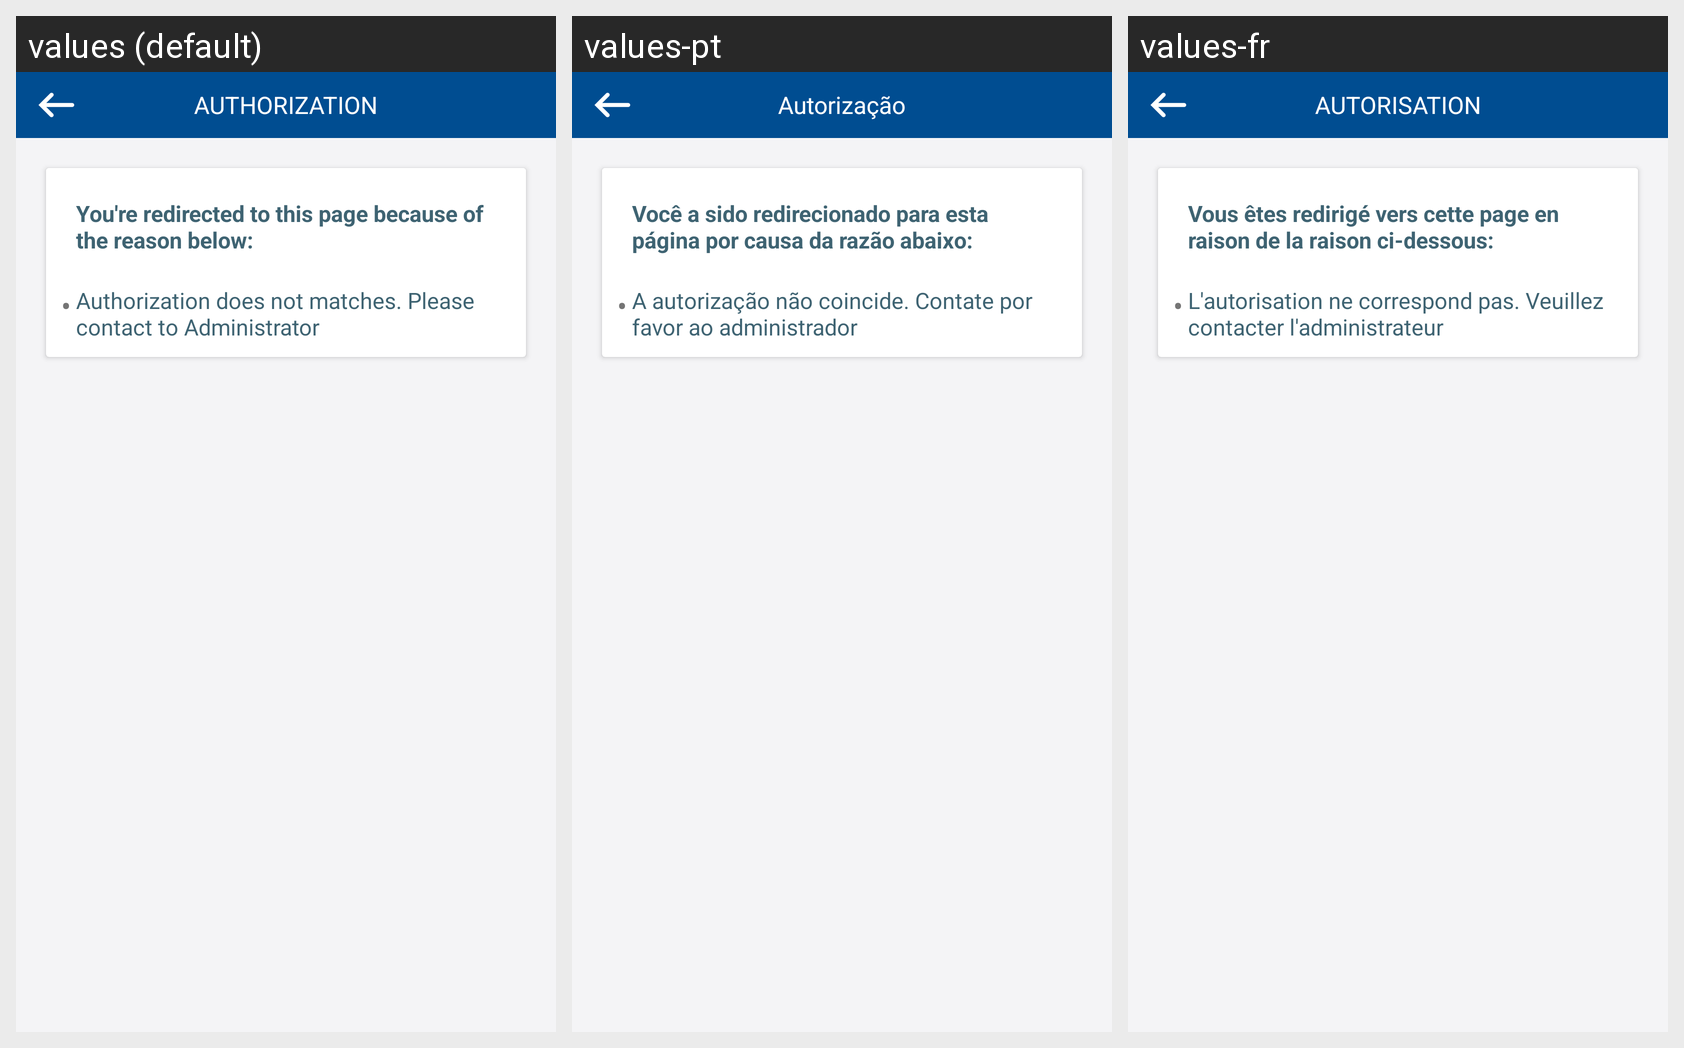

Strings drawn on this Android screen and how each of the app's shown locales translates them:
Android screen res/layout/fragment_authorization_issue.xml rendered under 3 locales, left to right: values (default), values-pt, values-fr. Device: Nexus 5 (rendered at 1080×1920; each locale shown at half size, 540×960, under a caption strip naming it); theme AppTheme.
Strings drawn on this screen, with the default value and each locale's value (text and hints the layout hard-codes, and strings that could not be matched under every locale, appear in the picture but are not listed):

authorization
  values: AUTHORIZATION
  values-pt: Autorização
  values-fr: AUTORISATION

tv_reasons
  values: You're redirected to this page because of the reason below:
  values-pt: Você a sido redirecionado para esta página por causa da razão abaixo:
  values-fr: Vous êtes redirigé vers cette page en raison de la raison ci-dessous:

authroiztion_messag1
  values: Authorization does not matches. Please contact to Administrator
  values-pt: A autorização não coincide. Contate por favor ao administrador
  values-fr: L'autorisation ne correspond pas. Veuillez contacter l'administrateur
